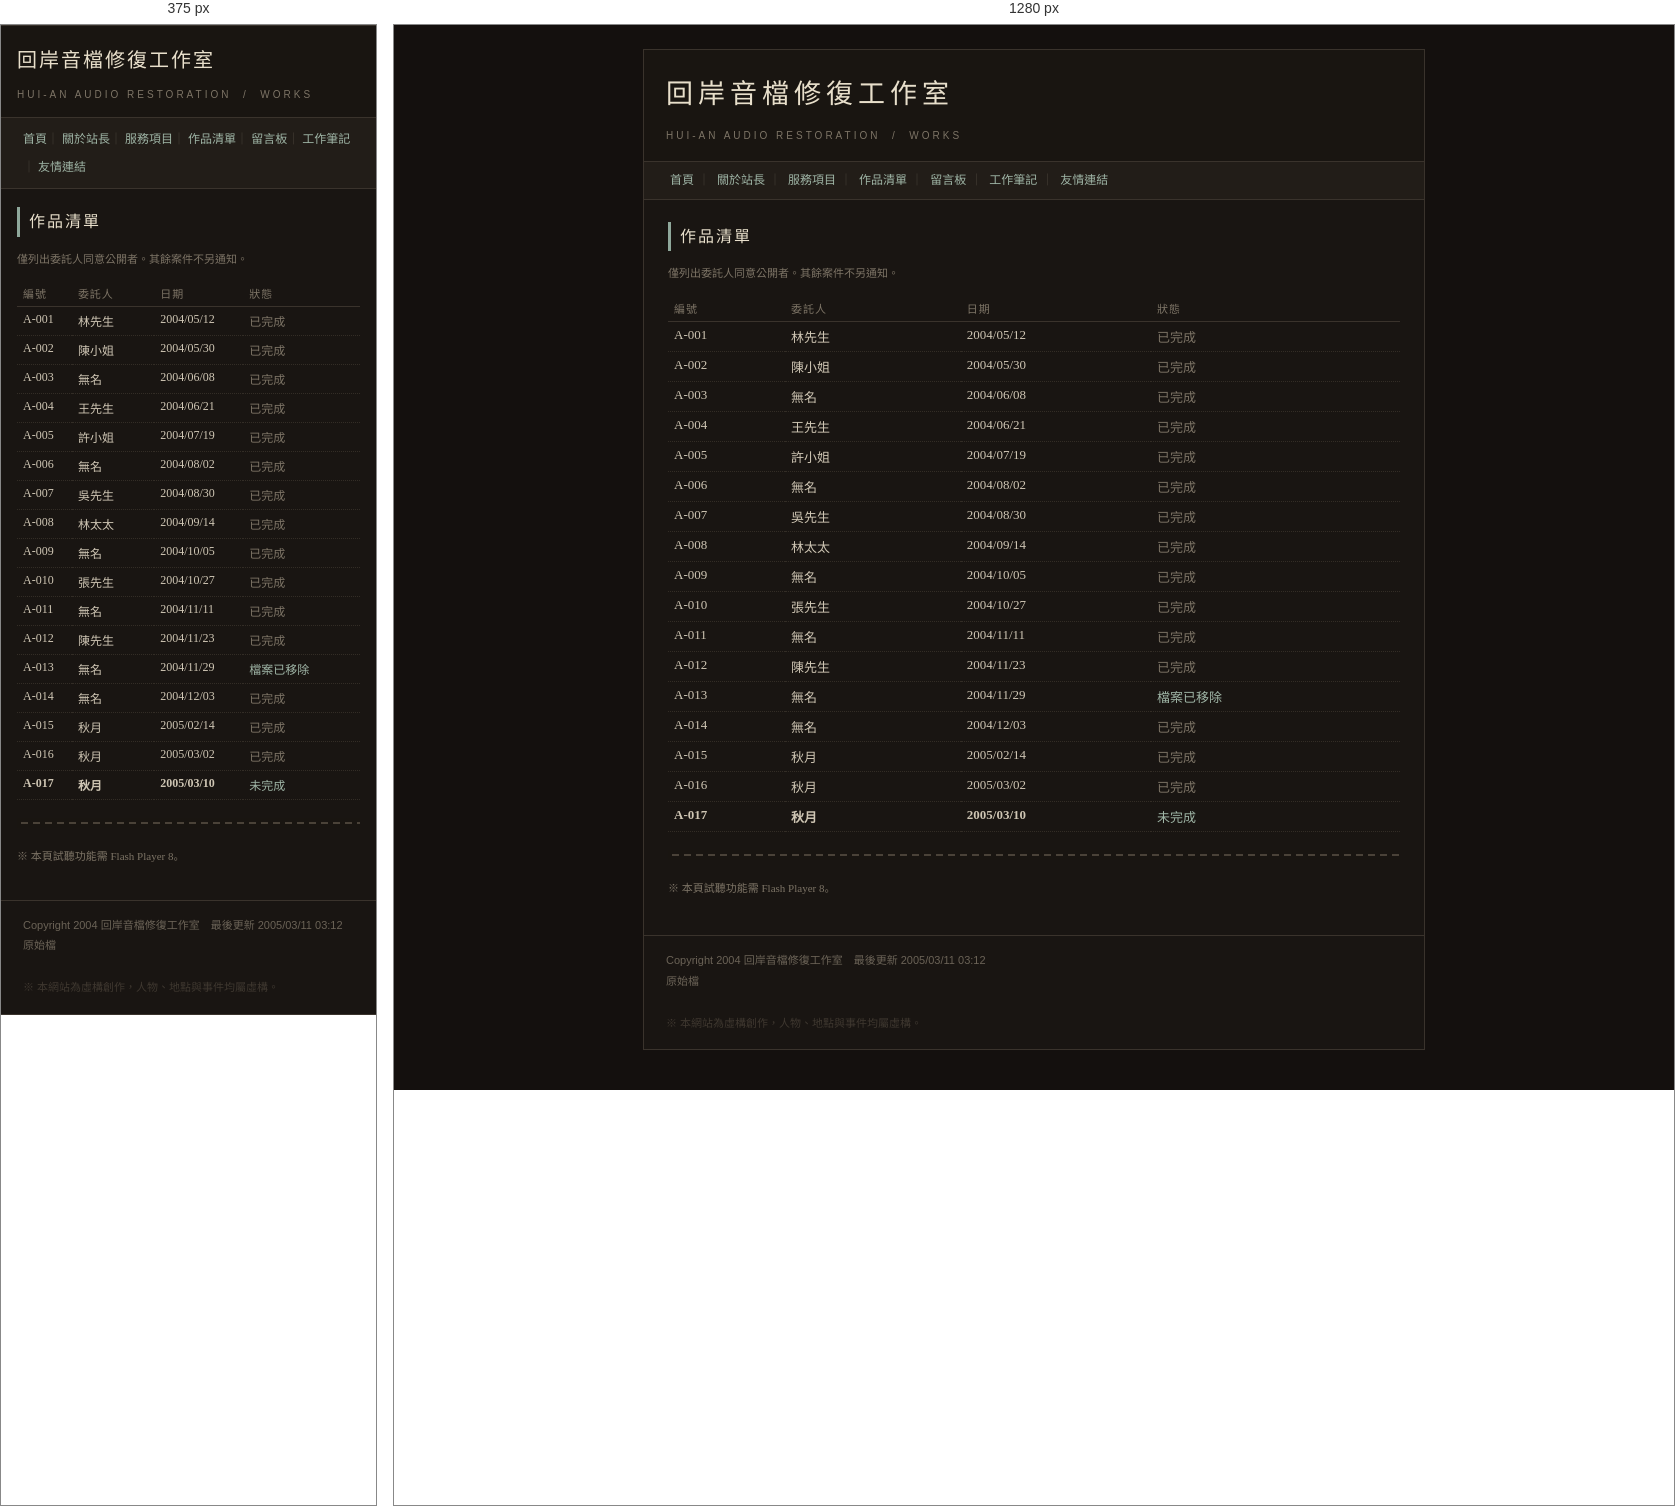
Rendered at 375 px and 1280 px, left to right.

<!-- file: works.html -->
<!DOCTYPE HTML PUBLIC "-//W3C//DTD HTML 4.01 Transitional//EN">
<html lang="zh-Hant">
<head>
<meta name="viewport" content="width=device-width, initial-scale=1">
<meta http-equiv="Content-Type" content="text/html; charset=utf-8">
<title>作品清單 - 回岸音檔修復工作室</title>
<link rel="stylesheet" href="css/old.css">
</head>
<body>
<div class="page">

  <div class="head">
    <div class="logo">回岸音檔修復工作室</div>
    <div class="sub">Hui-an Audio Restoration &nbsp;/&nbsp; Works</div>
  </div>

  <div class="nav">
    <a href="index.html">首頁</a>｜
    <a href="about.html">關於站長</a>｜
    <a href="service.html">服務項目</a>｜
    <a href="works.html">作品清單</a>｜
    <a href="guestbook.html">留言板</a>｜
    <a href="notes/20050310.html">工作筆記</a>｜
    <a href="links.html">友情連結</a>
  </div>

  <div class="body">

    <h2>作品清單</h2>
    <p class="small gray">僅列出委託人同意公開者。其餘案件不另通知。</p>

    <table class="list">
      <tr><th style="width:16%">編號</th><th style="width:24%">委託人</th><th style="width:26%">日期</th><th>狀態</th></tr>
      <tr><td>A-001</td><td>林先生</td><td>2004/05/12</td><td class="gray">已完成</td></tr>
      <tr><td>A-002</td><td>陳小姐</td><td>2004/05/30</td><td class="gray">已完成</td></tr>
      <tr><td>A-003</td><td>無名</td><td>2004/06/08</td><td class="gray">已完成</td></tr>
      <tr><td>A-004</td><td>王先生</td><td>2004/06/21</td><td class="gray">已完成</td></tr>
      <tr><td>A-005</td><td>許小姐</td><td>2004/07/19</td><td class="gray">已完成</td></tr>
      <tr><td>A-006</td><td>無名</td><td>2004/08/02</td><td class="gray">已完成</td></tr>
      <tr><td>A-007</td><td>吳先生</td><td>2004/08/30</td><td class="gray">已完成</td></tr>
      <tr><td>A-008</td><td>林太太</td><td>2004/09/14</td><td class="gray">已完成</td></tr>
      <tr><td>A-009</td><td>無名</td><td>2004/10/05</td><td class="gray">已完成</td></tr>
      <tr><td>A-010</td><td>張先生</td><td>2004/10/27</td><td class="gray">已完成</td></tr>
      <tr><td>A-011</td><td>無名</td><td>2004/11/11</td><td class="gray">已完成</td></tr>
      <tr><td>A-012</td><td>陳先生</td><td>2004/11/23</td><td class="gray">已完成</td></tr>
      <tr><td>A-013</td><td>無名</td><td>2004/11/29</td><td><a href="works/a-013.html">檔案已移除</a></td></tr>
      <tr><td>A-014</td><td>無名</td><td>2004/12/03</td><td class="gray">已完成</td></tr>
      <tr><td>A-015</td><td>秋月</td><td>2005/02/14</td><td class="gray">已完成</td></tr>
      <tr><td>A-016</td><td>秋月</td><td>2005/03/02</td><td class="gray">已完成</td></tr>
      <tr><td><b>A-017</b></td><td><b>秋月</b></td><td><b>2005/03/10</b></td><td class="warn"><a href="works/a-017.html">未完成</a></td></tr>
    </table>

    <div class="divider"></div>
    <p class="small gray">※ 本頁試聽功能需 Flash Player 8。</p>

  </div>

  <div class="foot">
    Copyright 2004 回岸音檔修復工作室　最後更新 2005/03/11 03:12<br>
    <a class="src" href="#" data-src="works.html">原始檔</a>
    <br><br>
    <span style="color:#3f3830;">※ 本網站為虛構創作，人物、地點與事件均屬虛構。</span>
  </div>

</div>
<script>window.HL_VIEWER="_v/viewer.html";</script>
<script src="js/site.js"></script>
</body>
</html>


/* @media block from old.css */
@media (max-width: 820px) {
  body { padding: 0; }
  .page { width: 100%; border-left: 0; border-right: 0; }
  .body { padding: 18px 16px 22px; }
  .nav { line-height: 2.2; }
  .head { padding: 16px 16px 12px; }
  .logo { font-size: 20px; letter-spacing: 2px; }
  img { max-width: 100%; height: auto !important; }
  .float-right, .float-left { float: none !important; width: auto !important; margin: 0 0 12px; }
  table.list { font-size: 12px; }
  input[type=text] { width: 100%; box-sizing: border-box; }
}

/* @media block from old.css */
@media (max-width: 820px) {
  table.list { width: 100% !important; }
  table.list td { word-break: break-word; }
  .stack,
  .stack > tr,
  .stack > tbody > tr,
  .stack > tr > td,
  .stack > tbody > tr > td { display: block; width: 100% !important; }
  .stack > tr > td.col-left,
  .stack > tbody > tr > td.col-left { padding: 0 0 14px 0 !important; }
  .stack > tr > td.col-right,
  .stack > tbody > tr > td.col-right { padding: 0 !important; }
  .stack .photo { width: 100% !important; max-width: 340px; }
  .stack .photo img { width: 100% !important; height: auto !important; }
  .ending { padding: 18px 0 6px; }
  .player .row, .player .btns { gap: 8px; }
  .bbs { font-size: 11px; padding: 10px; }
  .nav a { display: inline-block; padding: 1px 0; }
}

/* @media block from old.css */
@media (max-width: 820px) {
  body.y1999 .page, body.y2003 .page {
    width: 100% !important;
    border-left: 0; border-right: 0;
  }
}